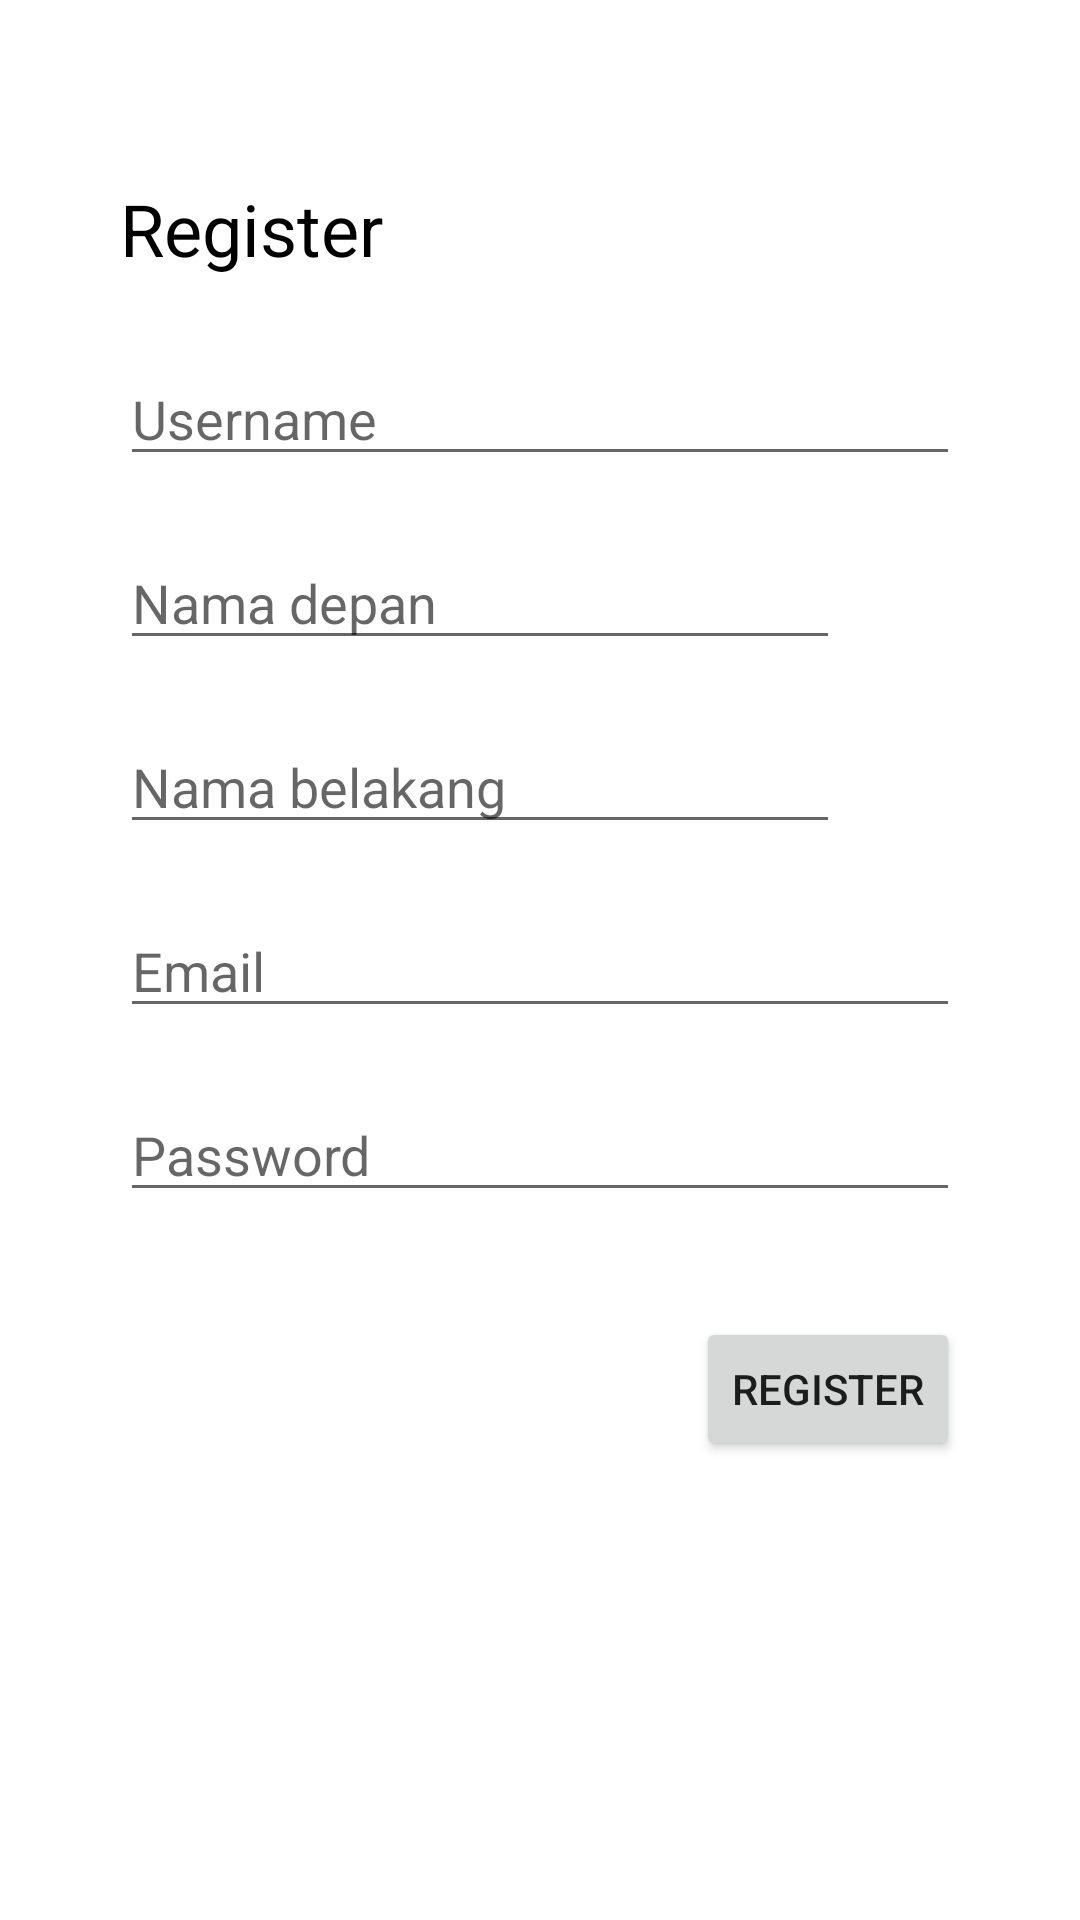

Reconstruct the res/layout file that produces this screen, plus the resources it refers to.
<!-- AndroidManifest.xml: application theme Theme.Hobbyapp_160421044 -->
<!-- res/layout/fragment_register.xml -->
<?xml version="1.0" encoding="utf-8"?>
<FrameLayout xmlns:android="http://schemas.android.com/apk/res/android"
    xmlns:app="http://schemas.android.com/apk/res-auto"
    xmlns:tools="http://schemas.android.com/tools"
    android:layout_width="match_parent"
    android:layout_height="match_parent"
    tools:context=".view.RegisterFragment">

    <androidx.constraintlayout.widget.ConstraintLayout
        android:layout_width="match_parent"
        android:layout_height="match_parent">

        <TextView
            android:id="@+id/textView3"
            android:layout_width="wrap_content"
            android:layout_height="wrap_content"
            android:layout_marginStart="40dp"
            android:layout_marginTop="60dp"
            android:text="Register"
            android:textColor="@color/black"
            android:textSize="24sp"
            app:layout_constraintStart_toStartOf="parent"
            app:layout_constraintTop_toTopOf="parent" />

        <EditText
            android:id="@+id/txtUsername"
            android:layout_width="0dp"
            android:layout_height="wrap_content"
            android:layout_marginStart="40dp"
            android:layout_marginTop="25dp"
            android:layout_marginEnd="40dp"
            android:ems="10"
            android:hint="Username"
            android:inputType="text"
            app:layout_constraintEnd_toEndOf="parent"
            app:layout_constraintStart_toStartOf="parent"
            app:layout_constraintTop_toBottomOf="@+id/textView3" />

        <EditText
            android:id="@+id/txtDepan"
            android:layout_width="0dp"
            android:layout_height="wrap_content"
            android:layout_marginStart="40dp"
            android:layout_marginTop="20dp"
            android:layout_marginEnd="80dp"
            android:ems="10"
            android:hint="Nama depan"
            android:inputType="text"
            app:layout_constraintEnd_toEndOf="parent"
            app:layout_constraintStart_toStartOf="parent"
            app:layout_constraintTop_toBottomOf="@+id/txtUsername" />

        <EditText
            android:id="@+id/txtBelakang"
            android:layout_width="0dp"
            android:layout_height="wrap_content"
            android:layout_marginStart="40dp"
            android:layout_marginTop="20dp"
            android:layout_marginEnd="80dp"
            android:ems="10"
            android:hint="Nama belakang"
            android:inputType="text"
            app:layout_constraintEnd_toEndOf="parent"
            app:layout_constraintStart_toStartOf="parent"
            app:layout_constraintTop_toBottomOf="@+id/txtDepan" />

        <EditText
            android:id="@+id/txtEmail"
            android:layout_width="0dp"
            android:layout_height="wrap_content"
            android:layout_marginStart="40dp"
            android:layout_marginTop="20dp"
            android:layout_marginEnd="40dp"
            android:ems="10"
            android:hint="Email"
            android:inputType="text"
            app:layout_constraintEnd_toEndOf="parent"
            app:layout_constraintStart_toStartOf="parent"
            app:layout_constraintTop_toBottomOf="@+id/txtBelakang" />

        <EditText
            android:id="@+id/txtPass"
            android:layout_width="0dp"
            android:layout_height="wrap_content"
            android:layout_marginStart="40dp"
            android:layout_marginTop="20dp"
            android:layout_marginEnd="40dp"
            android:ems="10"
            android:hint="Password"
            android:inputType="textPassword"
            app:layout_constraintEnd_toEndOf="parent"
            app:layout_constraintStart_toStartOf="parent"
            app:layout_constraintTop_toBottomOf="@+id/txtEmail" />

        <Button
            android:id="@+id/btnRegister"
            android:layout_width="wrap_content"
            android:layout_height="wrap_content"
            android:layout_marginTop="35dp"
            android:layout_marginEnd="40dp"
            android:text="Register"
            app:layout_constraintEnd_toEndOf="parent"
            app:layout_constraintTop_toBottomOf="@+id/txtPass" />
    </androidx.constraintlayout.widget.ConstraintLayout>
</FrameLayout>
<!-- resources referenced by this layout -->
<resources>
  <style name="Theme.Hobbyapp_160421044" parent="Theme.MaterialComponents.DayNight.DarkActionBar">
          
          <item name="colorPrimary">@color/purple_500</item>
          <item name="colorPrimaryVariant">@color/purple_700</item>
          <item name="colorOnPrimary">@color/white</item>
          
          <item name="colorSecondary">@color/teal_200</item>
          <item name="colorSecondaryVariant">@color/teal_700</item>
          <item name="colorOnSecondary">@color/black</item>
          
          <item name="android:statusBarColor">?attr/colorPrimaryVariant</item>
          
      </style>
  <!-- not gathered from this repository: default colours our renderer supplied (Android Studio template values) -->
  <color name="purple_500">#FF6200EE</color>
  <color name="purple_700">#FF3700B3</color>
  <color name="teal_200">#FF03DAC5</color>
  <color name="teal_700">#FF018786</color>
  <color name="black">#FF000000</color>
  <color name="white">#FFFFFFFF</color>
</resources>
